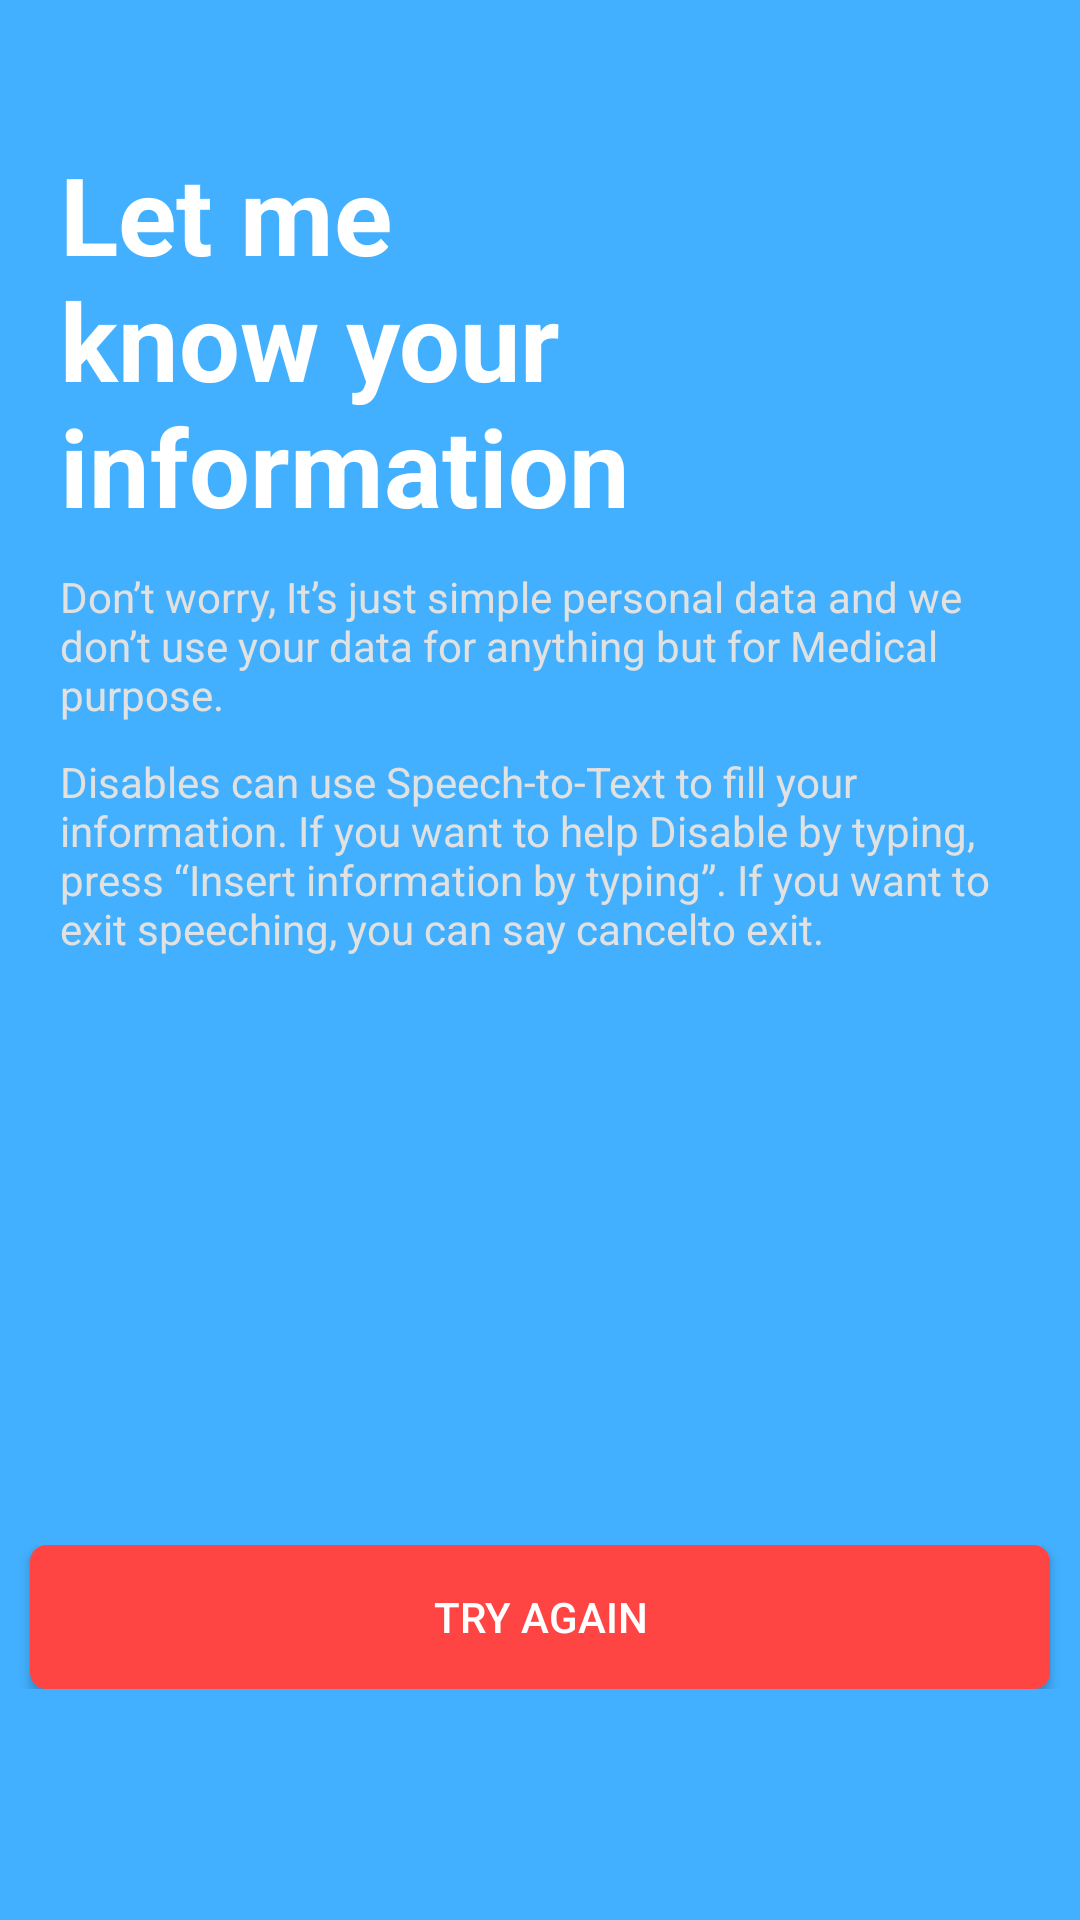

Reconstruct the res/layout file that produces this screen, plus the resources it refers to.
<!-- AndroidManifest.xml: application theme AppTheme -->
<!-- res/layout/regis_sound_rec.xml -->
<?xml version="1.0" encoding="utf-8"?>
<RelativeLayout xmlns:android="http://schemas.android.com/apk/res/android"
    android:layout_width="match_parent"
    android:layout_height="match_parent"
    android:background="#42B0FF">

    <TextView
        android:id="@+id/regis_heading2"
        android:layout_width="303dp"
        android:layout_height="wrap_content"
        android:layout_alignParentStart="true"
        android:layout_alignParentTop="true"
        android:layout_alignParentEnd="true"
        android:layout_marginStart="20dp"
        android:layout_marginTop="47dp"
        android:layout_marginEnd="89dp"
        android:text="@string/regis_heading_1"
        android:textColor="#FFFFFF"
        android:textSize="36sp"
        android:textStyle="bold" />

    <TextView
        android:id="@+id/regis_sub_heading2"
        android:layout_width="370dp"
        android:layout_height="wrap_content"
        android:layout_below="@+id/regis_heading2"
        android:layout_alignParentStart="true"
        android:layout_alignParentEnd="true"
        android:layout_marginStart="20dp"
        android:layout_marginTop="10dp"
        android:layout_marginEnd="21dp"
        android:text="@string/regis_sub_heading_1"
        android:textColor="#E1E1E1" />

    <TextView
        android:id="@+id/regis_sub_heading3"
        android:layout_width="370dp"
        android:layout_height="wrap_content"
        android:layout_below="@+id/regis_sub_heading2"
        android:layout_alignParentStart="true"
        android:layout_alignParentEnd="true"
        android:layout_marginStart="20dp"
        android:layout_marginTop="10dp"
        android:layout_marginEnd="21dp"
        android:text="@string/regis_sub_heading_2"
        android:textColor="#E1E1E1" />

    <LinearLayout
        android:layout_width="match_parent"
        android:layout_height="wrap_content"
        android:layout_alignParentBottom="true"
        android:layout_marginBottom="16dp"
        android:gravity="center_horizontal"
        android:orientation="horizontal">

        <Button
            android:id="@+id/regis_type_button"
            android:layout_width="match_parent"
            android:layout_height="wrap_content"
            android:layout_marginLeft="10dp"
            android:layout_marginRight="10dp"
            android:background="@drawable/round_corner_button"
            android:text="@string/regis_type_button"
            android:textColor="@color/colorPrimaryDark" />
    </LinearLayout>

    <LinearLayout
        android:layout_width="match_parent"
        android:layout_height="wrap_content"
        android:layout_alignParentBottom="true"
        android:layout_marginBottom="77dp"
        android:orientation="horizontal">

        <Button
            android:id="@+id/regis_try_button"
            android:layout_width="match_parent"
            android:layout_height="wrap_content"
            android:layout_marginLeft="10dp"
            android:layout_marginRight="10dp"
            android:layout_weight="1"
            android:background="@drawable/round_corner_screen_red"
            android:text="@string/try_again"
            android:textColor="#FFFFFF" />
    </LinearLayout>

</RelativeLayout>
<!-- resources referenced by this layout -->
<resources>
  <color name="colorPrimaryDark">#42B0FF</color>
  <!-- drawable round_corner_screen_red (drawable) -->
  <?xml version="1.0" encoding="utf-8"?>
  <selector xmlns:android="http://schemas.android.com/apk/res/android">
      <item>
          <shape android:shape="rectangle">
              <stroke android:width="1dp" android:color="@android:color/holo_red_light"/>
              <solid android:color="@android:color/holo_red_light"/>
              <corners android:radius="5dp"/>
          </shape>
      </item>
  </selector>
  <string name="regis_heading_1">Let me know your information</string>
  <string name="regis_sub_heading_1">Don’t worry, It’s just simple personal data and  we don’t use your data for anything but for  Medical purpose.</string>
  <string name="regis_sub_heading_2">Disables can use Speech-to-Text to fill your information. If you want to help Disable by typing, press “Insert information by typing”. If you want to exit speeching, you can say "cancel" to exit.</string>
  <string name="regis_type_button">Insert information by typing</string>
  <string name="try_again">Try again</string>
  <style name="AppTheme" parent="Theme.AppCompat.Light.NoActionBar">
          
          <item name="colorPrimary">@color/colorPrimary</item>
          <item name="colorPrimaryDark">@color/colorPrimaryDark</item>
          <item name="colorAccent">@color/colorAccent</item>
      </style>
  <color name="colorPrimary">#000000</color>
  <color name="colorAccent">#D81B60</color>
</resources>
